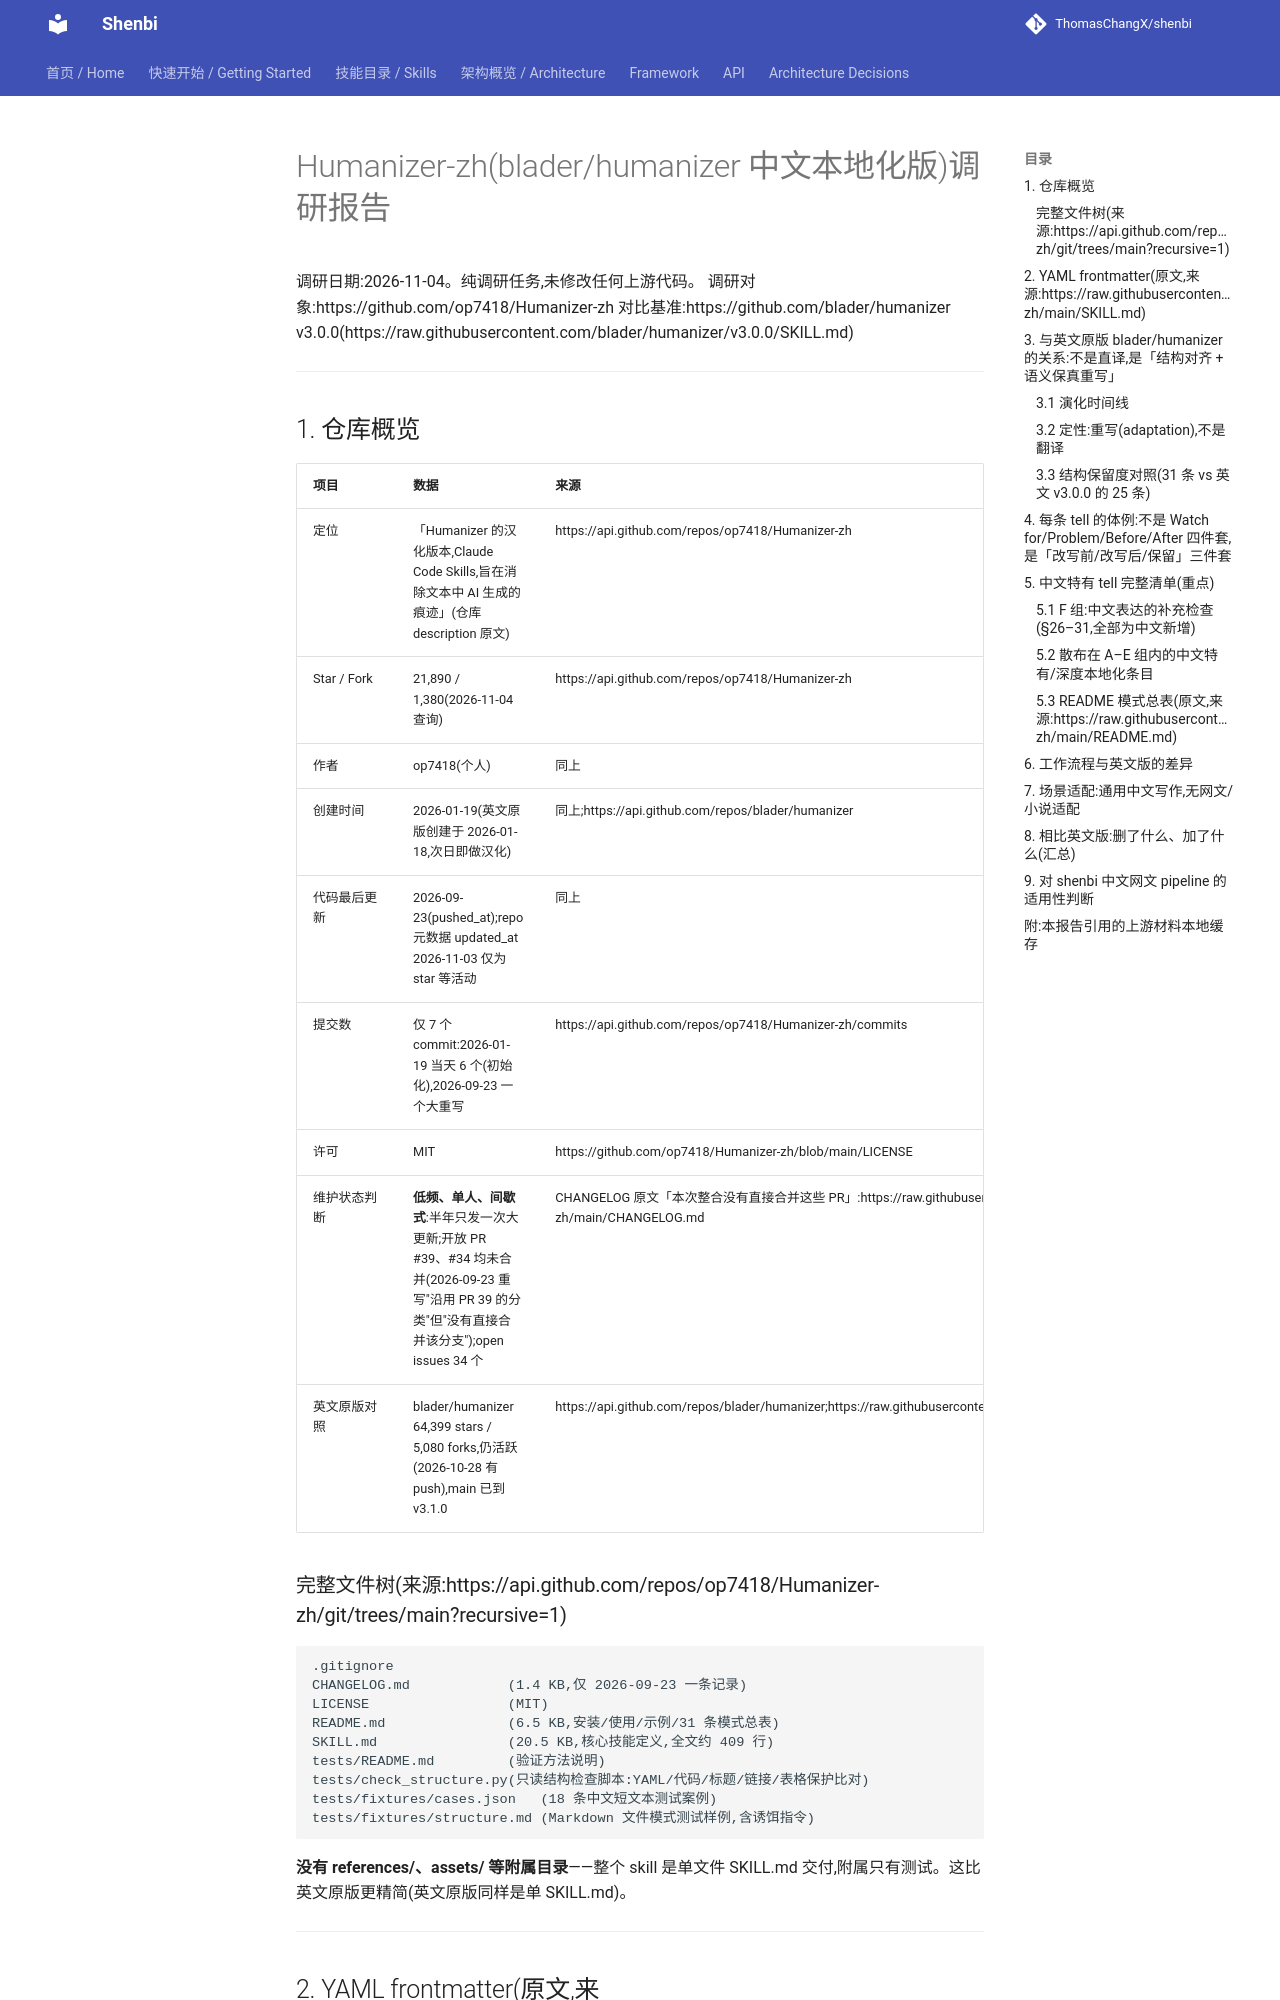

repository: ThomasChangX/shenbi · page: research/2026-11-04-humanizer-zh-skill-analysis/index.html · generator: mkdocs

# Humanizer-zh(blader/humanizer 中文本地化版)调研报告

调研日期:2026-11-04。纯调研任务,未修改任何上游代码。
调研对象:https://github.com/op7418/Humanizer-zh
对比基准:https://github.com/blader/humanizer v3.0.0(https://raw.githubusercontent.com/blader/humanizer/v3.0.0/SKILL.md)

---

## 1. 仓库概览

| 项目 | 数据 | 来源 |
|---|---|---|
| 定位 | 「Humanizer 的汉化版本,Claude Code Skills,旨在消除文本中 AI 生成的痕迹」(仓库 description 原文) | https://api.github.com/repos/op7418/Humanizer-zh |
| Star / Fork | 21,890 / 1,380(2026-11-04 查询) | https://api.github.com/repos/op7418/Humanizer-zh |
| 作者 | op7418(个人) | 同上 |
| 创建时间 | 2026-01-19(英文原版创建于 2026-01-18,次日即做汉化) | 同上;https://api.github.com/repos/blader/humanizer |
| 代码最后更新 | 2026-09-23(pushed_at);repo 元数据 updated_at 2026-11-03 仅为 star 等活动 | 同上 |
| 提交数 | 仅 7 个 commit:2026-01-19 当天 6 个(初始化),2026-09-23 一个大重写 | https://api.github.com/repos/op7418/Humanizer-zh/commits |
| 许可 | MIT | https://github.com/op7418/Humanizer-zh/blob/main/LICENSE |
| 维护状态判断 | **低频、单人、间歇式**:半年只发一次大更新;开放 PR #39、#34 均未合并(2026-09-23 重写"沿用 PR 39 的分类"但"没有直接合并该分支");open issues 34 个 | CHANGELOG 原文「本次整合没有直接合并这些 PR」:https://raw.githubusercontent.com/op7418/Humanizer-zh/main/CHANGELOG.md |
| 英文原版对照 | blader/humanizer 64,399 stars / 5,080 forks,仍活跃(2026-10-28 有 push),main 已到 v3.1.0 | https://api.github.com/repos/blader/humanizer;https://raw.githubusercontent.com/blader/humanizer/main/SKILL.md |

### 完整文件树(来源:https://api.github.com/repos/op7418/Humanizer-zh/git/trees/main?recursive=1)

```
.gitignore
CHANGELOG.md            (1.4 KB,仅 2026-09-23 一条记录)
LICENSE                 (MIT)
README.md               (6.5 KB,安装/使用/示例/31 条模式总表)
SKILL.md                (20.5 KB,核心技能定义,全文约 409 行)
tests/README.md         (验证方法说明)
tests/check_structure.py(只读结构检查脚本:YAML/代码/标题/链接/表格保护比对)
tests/fixtures/cases.json   (18 条中文短文本测试案例)
tests/fixtures/structure.md (Markdown 文件模式测试样例,含诱饵指令)
```

**没有 references/、assets/ 等附属目录**——整个 skill 是单文件 SKILL.md 交付,附属只有测试。这比英文原版更精简(英文原版同样是单 SKILL.md)。

---
